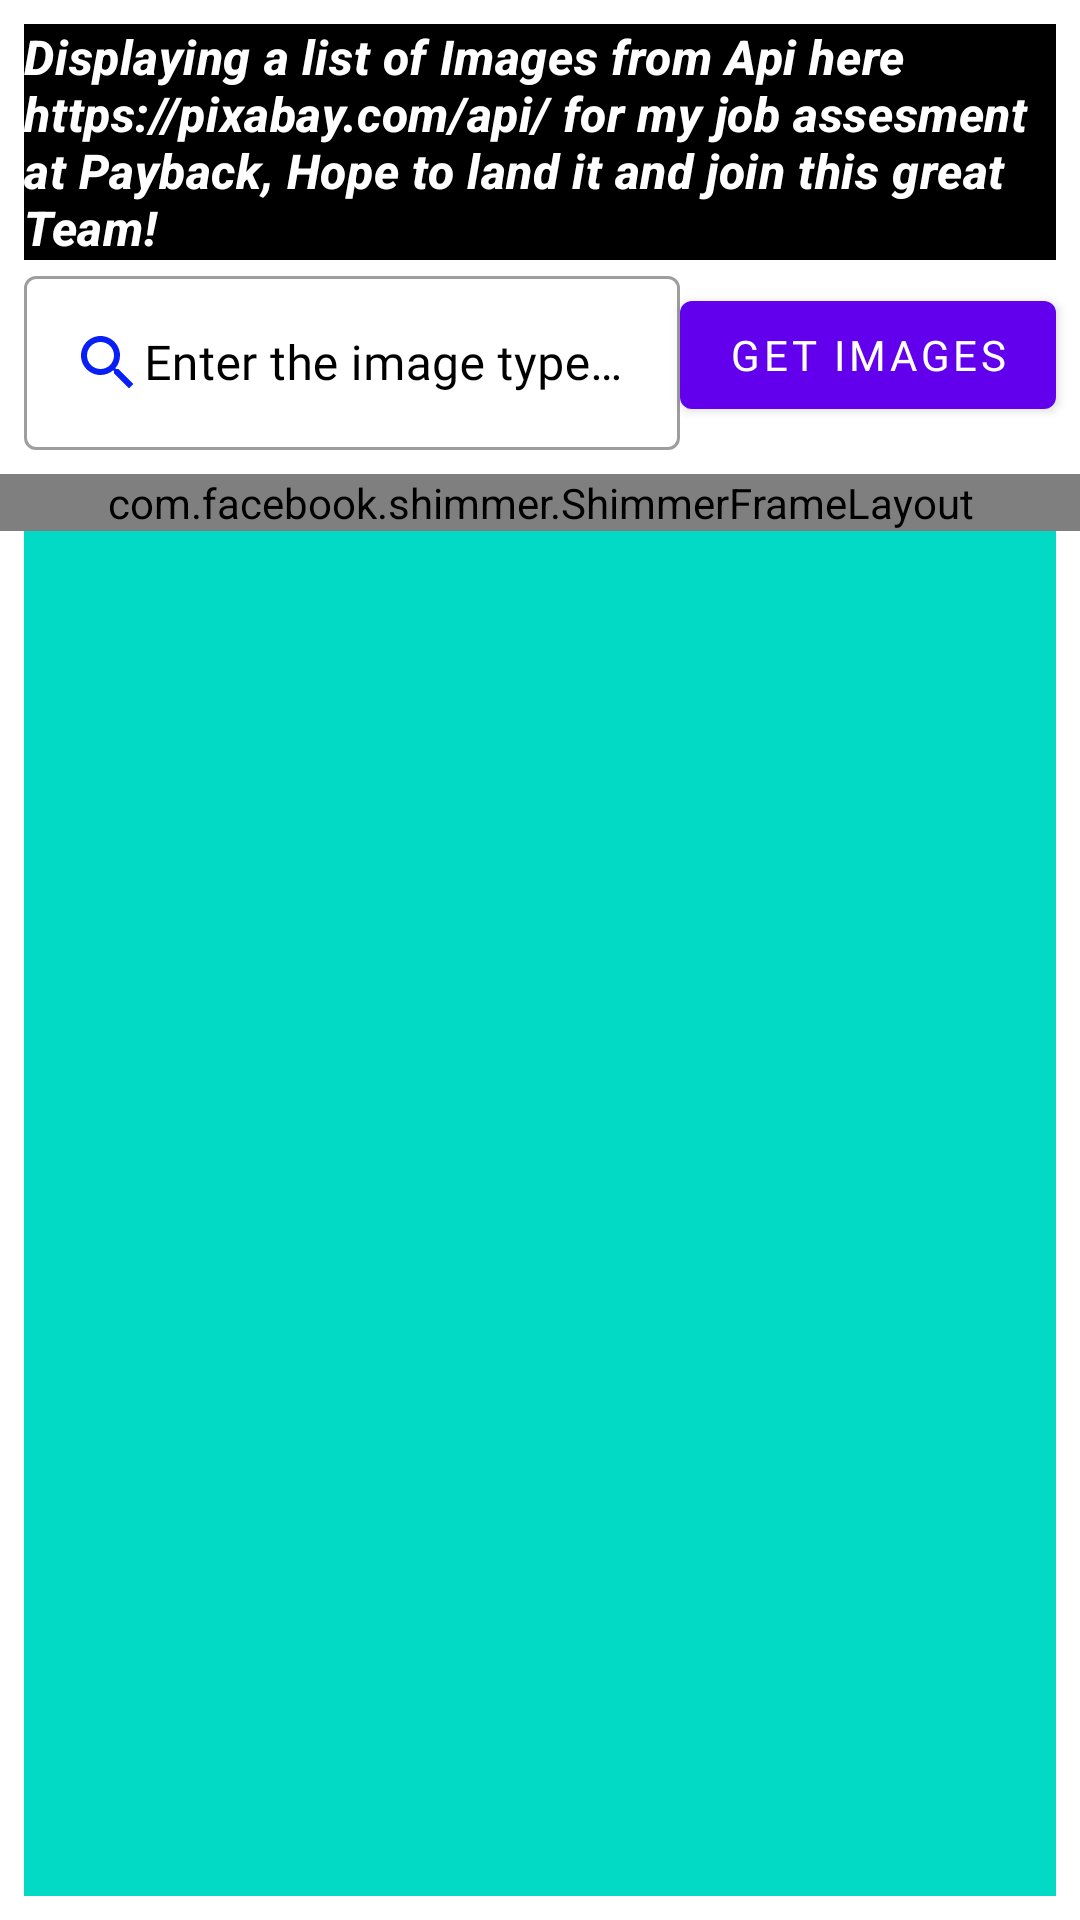

Here is an Android app screen rendered from its layout file. Give the layout XML and the strings, colors and styles it references.
<!-- AndroidManifest.xml: application theme Theme.PAYBACKJOBAPP -->
<!-- res/layout/fragment_image_list.xml -->
<?xml version="1.0" encoding="utf-8"?>
<androidx.constraintlayout.widget.ConstraintLayout xmlns:android="http://schemas.android.com/apk/res/android"
    xmlns:tools="http://schemas.android.com/tools"
    android:layout_width="match_parent"
    android:layout_height="match_parent"
    xmlns:app="http://schemas.android.com/apk/res-auto"
    tools:context="ui.detail.ImageDetailFragment">


    <com.google.android.material.textview.MaterialTextView
        android:id="@+id/welcome_text_marquee"
        android:layout_width="match_parent"
        android:layout_height="wrap_content"
        android:background="@color/black"
        android:backgroundTint="@color/black"
        android:layout_marginStart="8dp"
        android:layout_marginTop="8dp"
        android:layout_marginEnd="8dp"
        style="@style/TagsStyle"
        android:text="@string/welcome_text"
        android:fontFamily="@font/almendra"
        android:textColor="@color/white"
        android:textSize="16sp"
        android:textStyle="bold|italic"
        app:layout_constraintEnd_toEndOf="parent"
        app:layout_constraintStart_toStartOf="parent"
        app:layout_constraintTop_toTopOf="parent" />

    <com.google.android.material.textfield.TextInputLayout
        android:id="@+id/image_type_layout"
        style="@style/UserNameStyle"
        android:layout_width="0dp"
        android:layout_height="wrap_content"
        android:layout_marginStart="8dp"
        android:hint="@string/enter_image_type"
        app:hintEnabled="true"
        app:layout_constraintEnd_toStartOf="@+id/fetch_images"
        app:layout_constraintStart_toStartOf="parent"
        app:layout_constraintTop_toBottomOf="@+id/welcome_text_marquee">

        <com.google.android.material.textfield.TextInputEditText
            android:id="@+id/entered_image_type"
            android:layout_width="match_parent"
            android:layout_height="match_parent"
            android:drawableStart="@drawable/ic_baseline_search_24"
            android:fontFamily="@font/almendra"
            android:inputType="text"
            android:singleLine="true" />
    </com.google.android.material.textfield.TextInputLayout>

    <com.google.android.material.button.MaterialButton
        android:id="@+id/fetch_images"
        android:layout_width="wrap_content"
        android:layout_height="wrap_content"
        android:text="@string/get_images"
        android:fontFamily="@font/almendra"
        android:layout_marginEnd="8dp"
        app:layout_constraintBottom_toBottomOf="@+id/image_type_layout"
        app:layout_constraintEnd_toEndOf="parent"
        app:layout_constraintTop_toTopOf="@id/image_type_layout" />

    <androidx.recyclerview.widget.RecyclerView
        android:id="@+id/rv_list"
        android:layout_width="match_parent"
        tools:listitem="@layout/fragment_image_list"
        android:background="@color/design_default_color_secondary"
        android:layout_height="0dp"
        android:layout_marginStart="8dp"
        android:layout_marginTop="8dp"
        android:layout_marginEnd="8dp"
        android:layout_marginBottom="8dp"
        app:layout_constraintBottom_toBottomOf="parent"
        app:layout_constraintEnd_toEndOf="parent"
        app:layout_constraintStart_toStartOf="parent"
        app:layout_constraintTop_toBottomOf="@+id/image_type_layout" />

    <com.google.android.material.imageview.ShapeableImageView
        android:id="@+id/error_image"
        android:layout_width="@dimen/img_dimen"
        android:layout_height="@dimen/img_dimen"
        android:src="@drawable/ic_baseline_error_24"
        app:layout_constraintBottom_toBottomOf="parent"
        android:visibility="invisible"
        app:layout_constraintEnd_toEndOf="parent"
        app:layout_constraintStart_toStartOf="parent"
        app:layout_constraintTop_toTopOf="parent" />

    <com.google.android.material.textview.MaterialTextView
        android:id="@+id/error_text"
        android:layout_width="match_parent"
        android:layout_height="wrap_content"
        android:layout_marginStart="8dp"
        android:visibility="invisible"
        android:textStyle="bold|italic"
        style="@style/TagsStyle"
        android:layout_marginTop="8dp"
        android:layout_marginEnd="8dp"
        android:text="@string/error"
        app:layout_constraintEnd_toEndOf="parent"
        app:layout_constraintStart_toStartOf="parent"
        app:layout_constraintTop_toTopOf="parent" />



    <com.facebook.shimmer.ShimmerFrameLayout
        android:id="@+id/shimmer_frame_layout"
        android:layout_width="match_parent"
        android:layout_height="wrap_content"
        android:gravity="center"
        android:orientation="vertical"
        app:layout_constraintEnd_toEndOf="parent"
        app:layout_constraintStart_toStartOf="parent"
        app:layout_constraintTop_toTopOf="@id/rv_list">

        <LinearLayout
            android:layout_width="match_parent"
            android:layout_height="match_parent"
            android:orientation="vertical">

            <include layout="@layout/shimmer_placeholder_layout" />

            <include layout="@layout/shimmer_placeholder_layout" />

            <include layout="@layout/shimmer_placeholder_layout" />

            <include layout="@layout/shimmer_placeholder_layout" />

            <include layout="@layout/shimmer_placeholder_layout" />

            <include layout="@layout/shimmer_placeholder_layout" />

            <include layout="@layout/shimmer_placeholder_layout" />

            <include layout="@layout/shimmer_placeholder_layout" />

            <include layout="@layout/shimmer_placeholder_layout" />

            <include layout="@layout/shimmer_placeholder_layout" />

            <include layout="@layout/shimmer_placeholder_layout" />

            <include layout="@layout/shimmer_placeholder_layout" />


        </LinearLayout>
    </com.facebook.shimmer.ShimmerFrameLayout>

</androidx.constraintlayout.widget.ConstraintLayout>
<!-- res/layout/shimmer_placeholder_layout.xml (included above) -->
<?xml version="1.0" encoding="utf-8"?>
<androidx.cardview.widget.CardView xmlns:android="http://schemas.android.com/apk/res/android"
    xmlns:app="http://schemas.android.com/apk/res-auto"
    xmlns:tools="http://schemas.android.com/tools"
    android:layout_width="match_parent"
    android:layout_height="wrap_content"
    android:backgroundTint="@color/cardview_light_background"
    app:cardCornerRadius="18dp"
    app:cardElevation="2dp"
    app:cardUseCompatPadding="true"
    app:contentPadding="8dp">

        <androidx.constraintlayout.widget.ConstraintLayout
            android:layout_width="match_parent"
            android:layout_height="match_parent">

            <com.google.android.material.imageview.ShapeableImageView
                android:id="@+id/cocktail_icon"
                android:layout_width="100dp"
                android:layout_height="100dp"
                android:layout_marginStart="8dp"
                android:background="@color/cardview_dark_background"
                android:layout_marginTop="8dp"
                app:layout_constraintStart_toStartOf="parent"
                app:layout_constraintTop_toTopOf="parent"
                app:srcCompat="@drawable/ic_launcher_background" />

            <TextView
                android:id="@+id/f_user_name"
                style="@style/UserNameStyle"
                android:layout_width="0dp"
                android:layout_height="wrap_content"
                android:layout_marginStart="8dp"
                android:layout_marginTop="8dp"
                android:background="@color/cardview_dark_background"
                android:text="TextView"
                app:layout_constraintEnd_toEndOf="parent"
                app:layout_constraintStart_toEndOf="@+id/cocktail_icon"
                app:layout_constraintTop_toTopOf="parent" />

            <TextView
                android:id="@+id/cocktail_id"
                style="@style/TagsStyle"
                android:layout_width="wrap_content"
                android:layout_height="wrap_content"
                android:layout_marginStart="8dp"
                android:layout_marginTop="24dp"
                android:text="TextView"
                android:background="@color/cardview_dark_background"
                app:layout_constraintEnd_toEndOf="parent"
                app:layout_constraintHorizontal_bias="0.0"
                app:layout_constraintStart_toEndOf="@+id/cocktail_icon"
                app:layout_constraintTop_toBottomOf="@+id/f_user_name" />
        </androidx.constraintlayout.widget.ConstraintLayout>
</androidx.cardview.widget.CardView>
<!-- resources referenced by this layout -->
<resources>
  <!-- drawable ic_baseline_error_24 (drawable) -->
  <vector android:height="24dp" android:tint="#F50808"
      android:viewportHeight="24" android:viewportWidth="24"
      android:width="24dp" xmlns:android="http://schemas.android.com/apk/res/android">
      <path android:fillColor="@android:color/white" android:pathData="M12,2C6.48,2 2,6.48 2,12s4.48,10 10,10 10,-4.48 10,-10S17.52,2 12,2zM13,17h-2v-2h2v2zM13,13h-2L11,7h2v6z"/>
  </vector>
  <!-- drawable ic_baseline_search_24 (drawable) -->
  <vector android:height="24dp" android:tint="#0820F5"
      android:viewportHeight="24" android:viewportWidth="24"
      android:width="24dp" xmlns:android="http://schemas.android.com/apk/res/android">
      <path android:fillColor="@android:color/white" android:pathData="M15.5,14h-0.79l-0.28,-0.27C15.41,12.59 16,11.11 16,9.5 16,5.91 13.09,3 9.5,3S3,5.91 3,9.5 5.91,16 9.5,16c1.61,0 3.09,-0.59 4.23,-1.57l0.27,0.28v0.79l5,4.99L20.49,19l-4.99,-5zM9.5,14C7.01,14 5,11.99 5,9.5S7.01,5 9.5,5 14,7.01 14,9.5 11.99,14 9.5,14z"/>
  </vector>
  <string name="enter_image_type">Enter the image type you wish to search for</string>
  <string name="error">Unable to fetch Images from Api</string>
  <string name="get_images">Get Images</string>
  <string name="welcome_text">Displaying a list of Images from Api here https://pixabay.com/api/ for my job assesment at Payback, Hope to land it and join this great Team!</string>
  <style name="TagsStyle" parent="TextAppearance.MaterialComponents.Headline6">
          <item name="android:textSize">16sp</item>
          <item name="android:textStyle"> bold</item>
          <item name="android:textColor"> @color/black</item>
  
      </style>
  <style name="UserNameStyle" parent="Widget.MaterialComponents.TextInputLayout.OutlinedBox">
          <item name="android:textColorHint">@color/black</item>
          <item name="android:textSize">20sp</item>
          <item name="colorControlNormal">@color/black</item>
          <item name="colorControlActivated">@color/black</item>
      </style>
  <style name="Theme.PAYBACKJOBAPP" parent="Theme.MaterialComponents.DayNight.DarkActionBar">
          
          <item name="colorPrimary">@color/purple_500</item>
          <item name="colorPrimaryVariant">@color/purple_700</item>
          <item name="colorOnPrimary">@color/white</item>
          
          <item name="colorSecondary">@color/teal_200</item>
          <item name="colorSecondaryVariant">@color/teal_700</item>
          <item name="colorOnSecondary">@color/black</item>
          
          <item name="android:statusBarColor" tools:targetApi="l">?attr/colorPrimaryVariant</item>
          
      </style>
  <!-- not gathered from this repository: default colours our renderer supplied (Android Studio template values) -->
  <color name="purple_500">#FF6200EE</color>
  <color name="purple_700">#FF3700B3</color>
  <color name="teal_200">#FF03DAC5</color>
  <color name="teal_700">#FF018786</color>
  <color name="black">#FF000000</color>
  <color name="white">#FFFFFFFF</color>
</resources>
